Run: headless pygame with SDL's dummy video driver; simulated clock (each Clock.tick advances the game by its frame time, no real sleeping); random seed 0; keys injected as events and as key.get_pressed() state; no mouse input; restart key C tapped at the start of phases 3 and 4.
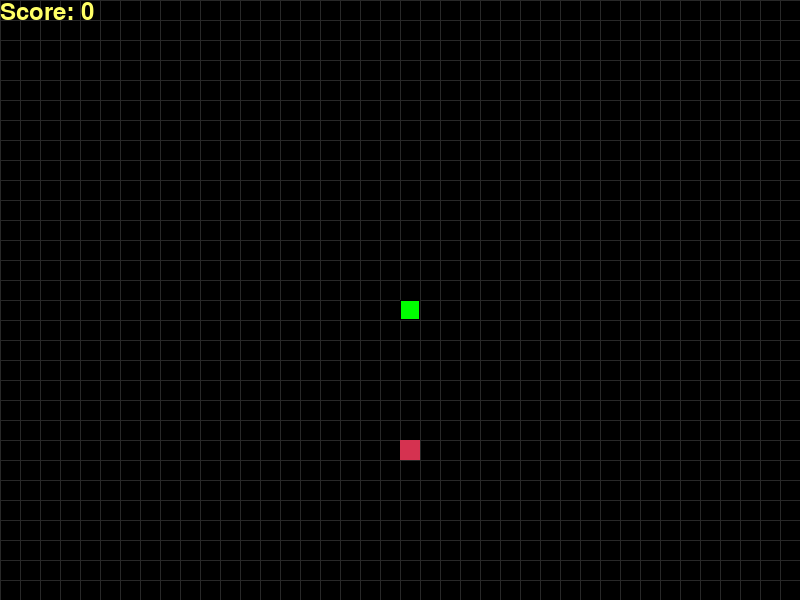
Frame 1 of 4 · flips 1–60 · no input
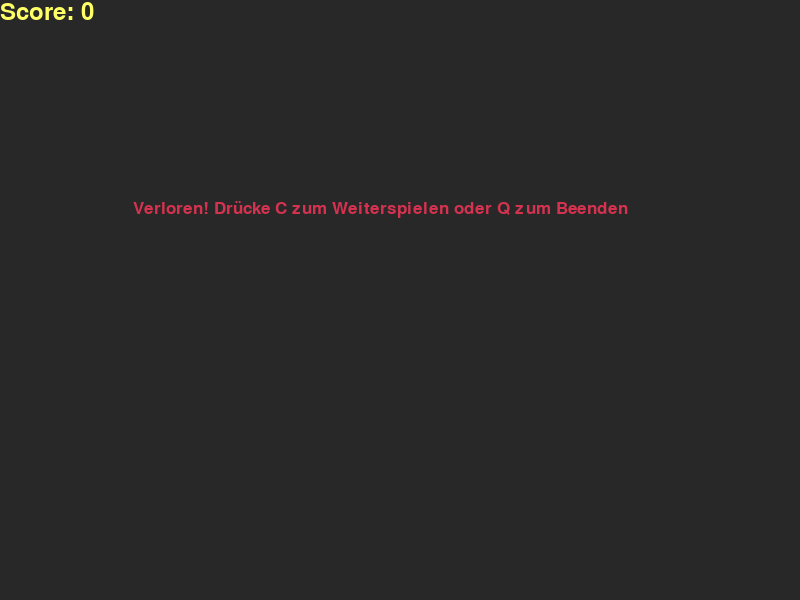
Frame 2 of 4 · flips 61–180 · tapped SPACE, RETURN · held RIGHT (→), D
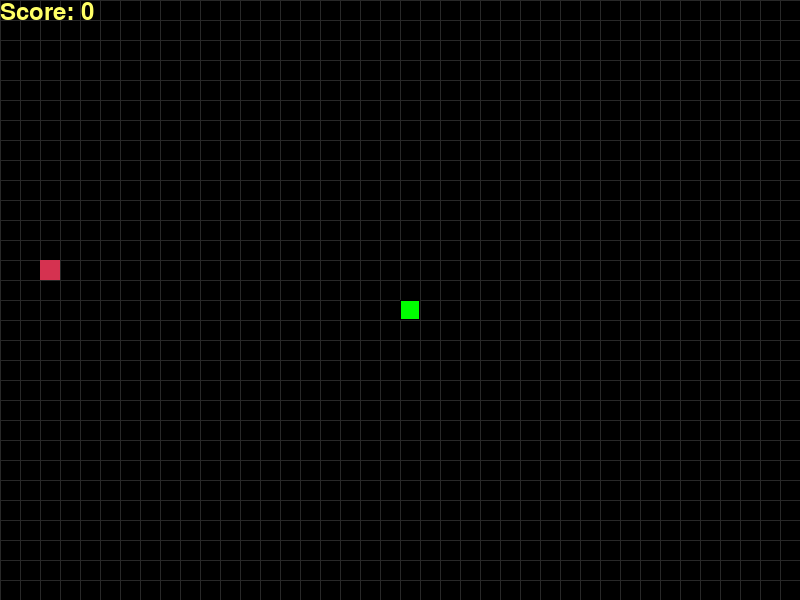
Frame 3 of 4 · flips 181–300 · tapped C · held DOWN (↓), S
Frame 4 of 4 · flips 301–420 · tapped C · held LEFT (←), A, UP (↑), W · screen same as frame 2, image omitted

The pygame program that drew these frames:

import pygame
import time
import random

# Initialisierung
pygame.init()

# Farben
WHITE = (255, 255, 255)
YELLOW = (255, 255, 102)
BLACK = (0, 0, 0)
RED = (213, 50, 80)
GREEN = (0, 255, 0)
BLUE = (50, 153, 213)
DARK_GREY = (40, 40, 40)

# Display Einstellungen
DIS_WIDTH = 800
DIS_HEIGHT = 600
SNAKE_BLOCK = 20
SNAKE_SPEED = 15

dis = pygame.display.set_mode((DIS_WIDTH, DIS_HEIGHT))
pygame.display.set_caption('Obsidian Snake')

clock = pygame.time.Clock()

font_style = pygame.font.SysFont("bahnschrift", 25)
score_font = pygame.font.SysFont("comicsansms", 35)

def our_snake(snake_block, snake_list):
    for x in snake_list:
        pygame.draw.rect(dis, GREEN, [x[0], x[1], snake_block, snake_block])
        # Kleiner Rand für Segmente
        pygame.draw.rect(dis, BLACK, [x[0], x[1], snake_block, snake_block], 1)

def message(msg, color):
    mesg = font_style.render(msg, True, color)
    dis.blit(mesg, [DIS_WIDTH / 6, DIS_HEIGHT / 3])

def show_score(score):
    value = score_font.render("Score: " + str(score), True, YELLOW)
    dis.blit(value, [0, 0])

def gameLoop():
    game_over = False
    game_close = False

    x1 = DIS_WIDTH / 2
    y1 = DIS_HEIGHT / 2

    x1_change = 0
    y1_change = 0

    snake_List = []
    Length_of_snake = 1

    # Zufällige Position für Essen (auf Raster ausgerichtet)
    foodx = round(random.randrange(0, DIS_WIDTH - SNAKE_BLOCK) / 20.0) * 20.0
    foody = round(random.randrange(0, DIS_HEIGHT - SNAKE_BLOCK) / 20.0) * 20.0

    while not game_over:

        while game_close == True:
            dis.fill(DARK_GREY)
            message("Verloren! Drücke C zum Weiterspielen oder Q zum Beenden", RED)
            show_score(Length_of_snake - 1)
            pygame.display.update()

            for event in pygame.event.get():
                if event.type == pygame.KEYDOWN:
                    if event.key == pygame.K_q:
                        game_over = True
                        game_close = False
                    if event.key == pygame.K_c:
                        gameLoop()

        for event in pygame.event.get():
            if event.type == pygame.QUIT:
                game_over = True
            if event.type == pygame.KEYDOWN:
                if event.key == pygame.K_LEFT and x1_change == 0:
                    x1_change = -SNAKE_BLOCK
                    y1_change = 0
                elif event.key == pygame.K_RIGHT and x1_change == 0:
                    x1_change = SNAKE_BLOCK
                    y1_change = 0
                elif event.key == pygame.K_UP and y1_change == 0:
                    y1_change = -SNAKE_BLOCK
                    x1_change = 0
                elif event.key == pygame.K_DOWN and y1_change == 0:
                    y1_change = SNAKE_BLOCK
                    x1_change = 0

        # Wand-Kollision
        if x1 >= DIS_WIDTH or x1 < 0 or y1 >= DIS_HEIGHT or y1 < 0:
            game_close = True
        
        x1 += x1_change
        y1 += y1_change
        dis.fill(BLACK)
        
        # Hintergrund-Gitter (optional, für Optik)
        for x in range(0, DIS_WIDTH, SNAKE_BLOCK):
            pygame.draw.line(dis, DARK_GREY, (x, 0), (x, DIS_HEIGHT))
        for y in range(0, DIS_HEIGHT, SNAKE_BLOCK):
            pygame.draw.line(dis, DARK_GREY, (0, y), (DIS_WIDTH, y))

        pygame.draw.rect(dis, RED, [foodx, foody, SNAKE_BLOCK, SNAKE_BLOCK])
        
        snake_Head = []
        snake_Head.append(x1)
        snake_Head.append(y1)
        snake_List.append(snake_Head)
        if len(snake_List) > Length_of_snake:
            del snake_List[0]

        # Selbst-Kollision
        for x in snake_List[:-1]:
            if x == snake_Head:
                game_close = True

        our_snake(SNAKE_BLOCK, snake_List)
        show_score(Length_of_snake - 1)

        pygame.display.update()

        # Essen finden
        if x1 == foodx and y1 == foody:
            foodx = round(random.randrange(0, DIS_WIDTH - SNAKE_BLOCK) / 20.0) * 20.0
            foody = round(random.randrange(0, DIS_HEIGHT - SNAKE_BLOCK) / 20.0) * 20.0
            Length_of_snake += 1

        clock.tick(SNAKE_SPEED)

    pygame.quit()
    quit()

if __name__ == "__main__":
    gameLoop()
